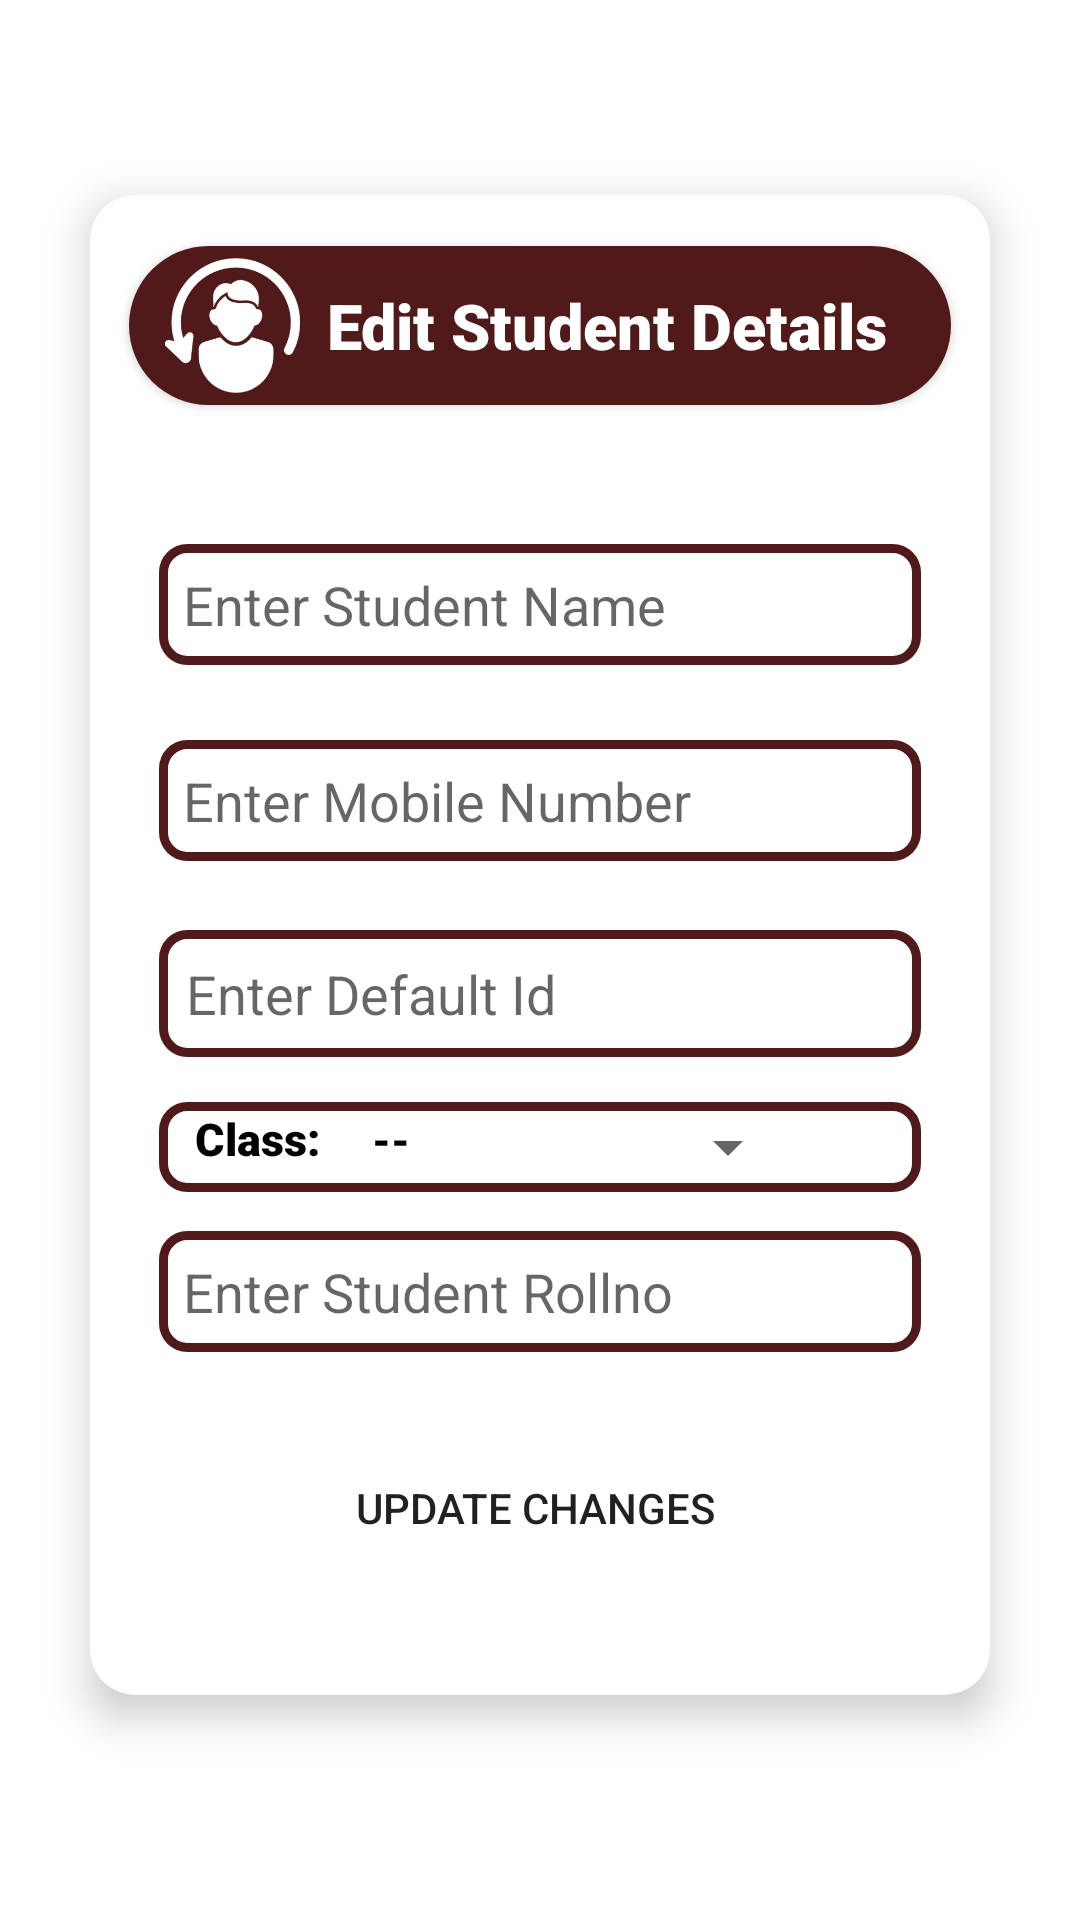

The Android layout XML behind this screen, and the referenced resources:
<!-- AndroidManifest.xml: application theme Theme.LeaveManagerApp -->
<!-- res/layout/activity_edit_student.xml -->
<?xml version="1.0" encoding="utf-8"?>
<LinearLayout xmlns:android="http://schemas.android.com/apk/res/android"
    xmlns:app="http://schemas.android.com/apk/res-auto"
    xmlns:tools="http://schemas.android.com/tools"
    android:layout_width="match_parent"
    android:layout_height="match_parent"

    android:orientation="vertical"
    android:background="#FAFFFFFF"
    tools:context=".Admin.EditStaff">



    <androidx.cardview.widget.CardView
        android:layout_width="match_parent"
        android:layout_height="500dp"
        android:layout_marginTop="65dp"
        android:layout_marginLeft="30dp"
        android:layout_marginRight="30dp"
        app:cardElevation="8dp"
        app:cardCornerRadius="15dp">


        <androidx.cardview.widget.CardView

            android:layout_width="match_parent"
            android:layout_height="wrap_content"
            app:cardCornerRadius="28dp"
            android:layout_marginLeft="13dp"
            android:layout_marginRight="13dp"
            android:layout_marginTop="17dp"
            >
            <LinearLayout
                android:layout_width="match_parent"
                android:layout_height="wrap_content"
                android:background="#511a1a"
                android:gravity="center"
                android:orientation="horizontal">



                <ImageView
                    android:id="@+id/addstudenticon"
                    android:layout_width="35dp"
                    android:layout_height="45dp"
                    android:layout_weight="1"
                    android:layout_marginTop="4dp"
                    android:layout_marginRight="4dp"
                    android:layout_marginBottom="4dp"
                    android:layout_marginLeft="9dp"

                    app:srcCompat="@drawable/updatestaff" />

                <TextView
                    android:id="@+id/AddClassheading"
                    android:layout_width="wrap_content"
                    android:layout_height="wrap_content"
                    android:layout_weight="1"
                    android:textSize="21sp"
                    android:layout_marginLeft="2dp"
                    android:layout_marginRight="5dp"
                    android:textColor="#fff"
                    android:textStyle="bold"
                    android:fontFamily="sans-serif-black"
                    android:layout_gravity="center"
                    android:text="Edit Student Details" />
            </LinearLayout>
        </androidx.cardview.widget.CardView>

        <LinearLayout
            android:layout_width="match_parent"
            android:layout_height="wrap_content"
            android:layout_marginLeft="10dp"
            android:layout_marginRight="10dp"
            android:layout_marginTop="50dp"
            android:layout_marginBottom="10dp"
            android:layout_gravity="center"
            android:orientation="vertical">

            <EditText
                android:id="@+id/editUSName"
                android:layout_width="match_parent"
                android:layout_height="wrap_content"
                android:layout_marginTop="13dp"
                android:layout_marginLeft="13dp"
                android:layout_marginRight="13dp"
                android:layout_marginBottom="12dp"
                android:hint="Enter Student Name"
                android:ems="10"
                android:padding="8dp"
                android:background="@drawable/brown_border"
                android:inputType="textPersonName" />

            <EditText
                android:id="@+id/editUSMob"
                android:layout_width="match_parent"
                android:layout_height="wrap_content"
                android:layout_marginTop="13dp"
                android:layout_marginLeft="13dp"
                android:layout_marginRight="13dp"
                android:layout_marginBottom="12dp"
                android:hint="Enter Mobile Number"
                android:ems="10"
                android:padding="8dp"
                android:background="@drawable/brown_border"
                android:inputType="textPersonName" />

            <EditText
                android:id="@+id/edUSId"
                android:layout_width="match_parent"
                android:layout_height="wrap_content"
                android:ems="10"
                android:padding="9dp"
                android:background="@drawable/brown_border"
                android:inputType="textPersonName"
                android:layout_marginTop="11dp"
                android:layout_marginLeft="13dp"
                android:layout_marginRight="13dp"
                android:layout_marginBottom="5dp"
                android:hint="Enter Default Id" />


            <LinearLayout
                android:layout_width="match_parent"
                android:layout_height="match_parent"
                android:layout_marginLeft="13dp"
                android:layout_marginRight="13dp"
                android:layout_marginTop="10dp"
                android:background="@drawable/brown_border"
                android:orientation="horizontal">

                <TextView
                    android:id="@+id/label"
                    android:layout_width="wrap_content"
                    android:layout_height="wrap_content"
                    android:layout_marginLeft="10dp"

                    android:layout_marginRight="5dp"

                    android:padding="2dp"
                    android:textSize="15sp"
                    android:textColor="#000"
                    android:textStyle="bold"
                    android:gravity="center"
                    android:fontFamily="sans-serif-black"
                    android:text="Class:" />

                <TextView
                    android:id="@+id/edUSClass"
                    android:layout_width="wrap_content"
                    android:layout_height="wrap_content"
                    android:layout_marginLeft="10dp"
                    android:gravity="center"
                    android:layout_marginRight="5dp"


                    android:textSize="14sp"
                    android:textColor="#000"
                    android:textStyle="bold"
                    android:fontFamily="sans-serif-black"
                    android:text="--" />
                <Spinner


                    android:id="@+id/chooseUClass"
                    android:layout_width="120dp"
                    android:layout_height="wrap_content"


                    android:layout_marginLeft="5dp"
                    android:layout_marginRight="5dp"

                    android:padding="15dp"


                    />



            </LinearLayout>




            <EditText
                android:id="@+id/edUSroll"
                android:layout_width="match_parent"
                android:layout_height="wrap_content"
                android:layout_margin="13dp"
                android:hint="Enter Student Rollno"
                android:ems="10"
                android:padding="8dp"
                android:background="@drawable/brown_border"
                android:inputType="textPersonName" />








            <Button
                android:id="@+id/updateSbtn"
                android:layout_width="match_parent"
                android:layout_height="wrap_content"
                android:layout_margin="15dp"
                android:text="UPDATE Changes "
                android:background="@drawable/button_border"
                app:backgroundTint="#511a1a" />
        </LinearLayout>


    </androidx.cardview.widget.CardView>
</LinearLayout>
<!-- resources referenced by this layout -->
<resources>
  <!-- drawable brown_border (drawable) -->
  <?xml version="1.0" encoding="utf-8"?>
  <shape xmlns:android="http://schemas.android.com/apk/res/android"
      android:shape="rectangle">
  
      <stroke
          android:width="3dp"
          android:color="#511a1a"/>
      <corners
          android:radius="8dp"/>
  
  </shape>
  <!-- drawable updatestaff: png bitmap (drawable-v24, 14172 bytes) -->
  <style name="Theme.LeaveManagerApp" parent="Theme.MaterialComponents.DayNight.DarkActionBar">
          
          <item name="colorPrimary">@color/blue</item>
          <item name="colorPrimaryVariant">@color/blue</item>
          <item name="colorOnPrimary">@color/white</item>
          
          <item name="colorSecondary">@color/teal_200</item>
          <item name="colorSecondaryVariant">@color/teal_700</item>
          <item name="colorOnSecondary">@color/black</item>
          
          <item name="android:statusBarColor" tools:targetApi="l">?attr/colorPrimaryVariant</item>
          
  
          <item name="android:windowAnimationStyle">@style/ActivityAnim</item>
  
      </style>
  <color name="blue">#001A64</color>
  <color name="white">#FFFFFFFF</color>
  <color name="teal_200">#FF03DAC5</color>
  <color name="teal_700">#FF018786</color>
  <color name="black">#FF000000</color>
  <style name="ActivityAnim" parent="@android:style/Animation.Activity">
  
          <item name="android:activityOpenEnterAnimation">@anim/side_in</item>
          <item name="android:activityCloseEnterAnimation">@anim/side_in</item>
          <item name="android:activityOpenExitAnimation">@anim/side_out</item>
          <item name="android:activityCloseExitAnimation">@anim/side_out</item>
  
      </style>
</resources>
